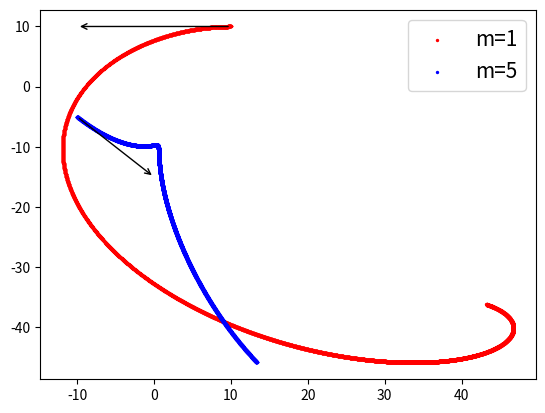

Recreate this plot in Python.
import math
import matplotlib.pyplot as plt

dt=0.001
t=0

class planets:
    def __init__(self,m1,m2,x1,y1,x2,y2,vx1,vy1,vx2,vy2):
        self.m1=m1
        self.m2=m2
        self.x1=[x1]
        self.x2=[x2]
        self.y1=[y1]
        self.y2=[y2]
        self.vx1=vx1
        self.vx2=vx2
        self.vy1=vy1
        self.vy2=vy2
        self.r=math.sqrt((x1-x2)*(x1-x2)+(y1-y2)*(y1-y2))
    
    def move(self):
        self.vx1=self.vx1+dt*1000*(self.x2[-1]-self.x1[-1])*self.m2/(self.r*self.r*self.r)
        self.vx2=self.vx2+dt*1000*(self.x1[-1]-self.x2[-1])*self.m1/(self.r*self.r*self.r)
        self.vy1=self.vy1+dt*1000*(self.y2[-1]-self.y1[-1])*self.m2/(self.r*self.r*self.r)
        self.vy2=self.vy2+dt*1000*(self.y1[-1]-self.y2[-1])*self.m1/(self.r*self.r*self.r)
        self.x1.append(self.x1[-1]+dt*self.vx1)
        self.x2.append(self.x2[-1]+dt*self.vx2)
        self.y1.append(self.y1[-1]+dt*self.vy1)
        self.y2.append(self.y2[-1]+dt*self.vy2)
        self.r=math.sqrt((self.x1[-1]-self.x2[-1])*(self.x1[-1]-self.x2[-1])+(self.y1[-1]-self.y2[-1])*(self.y1[-1]-self.y2[-1]))

a=planets(1,5,10,10,-10,-5,-10,0,5,-5)        
while t<10:
    a.move()
    t=t+dt
plt.scatter(a.x1,a.y1,2,color='red',label='m='+str(a.m1))
plt.scatter(a.x2,a.y2,2,color='blue',label='m='+str(a.m2))
plt.annotate('',xy=(10-10*2,10),xytext=(10,10),arrowprops=dict(arrowstyle="->"))
plt.annotate('',xy=(-10+5*2,-5-5*2),xytext=(-10,-5),arrowprops=dict(arrowstyle="->"))
plt.legend(loc="upper right", frameon=True,prop={'size':15})
plt.show()